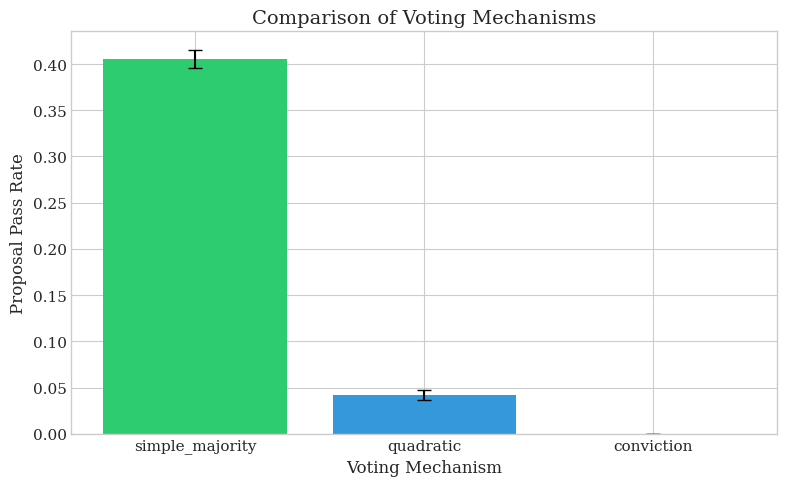

This chart was generated by the following Python code: (Note: this script raises an exception after producing the figure.)

import matplotlib.pyplot as plt
import matplotlib
matplotlib.use('Agg')
import numpy as np
import json

# Style for academic papers
plt.style.use('seaborn-v0_8-whitegrid')
plt.rcParams['font.family'] = 'serif'
plt.rcParams['font.size'] = 11
plt.rcParams['axes.labelsize'] = 12
plt.rcParams['axes.titlesize'] = 14
plt.rcParams['figure.figsize'] = (8, 5)

data = json.loads('[{"category":"simple_majority","value":0.40549,"std":0.009221},{"category":"quadratic","value":0.042163,"std":0.005529},{"category":"conviction","value":0,"std":0}]')


categories = [d['category'] for d in data]
values = [d['value'] for d in data]
errors = [d.get('std', 0) for d in data]

x = np.arange(len(categories))
plt.bar(x, values, yerr=errors, capsize=5, color=['#2ecc71', '#3498db', '#e74c3c'][:len(categories)])
plt.xticks(x, categories)
plt.xlabel('Voting Mechanism')
plt.ylabel('Proposal Pass Rate')
plt.title('Comparison of Voting Mechanisms')


plt.tight_layout()
plt.savefig('C:/Users/James Pollack/Desktop/imgntn_repos/dao_simulator_private/paper/figures/voting_comparison.png', dpi=300, bbox_inches='tight')
plt.close()
print(f'Chart saved to C:/Users/James Pollack/Desktop/imgntn_repos/dao_simulator_private/paper/figures/voting_comparison.png')
